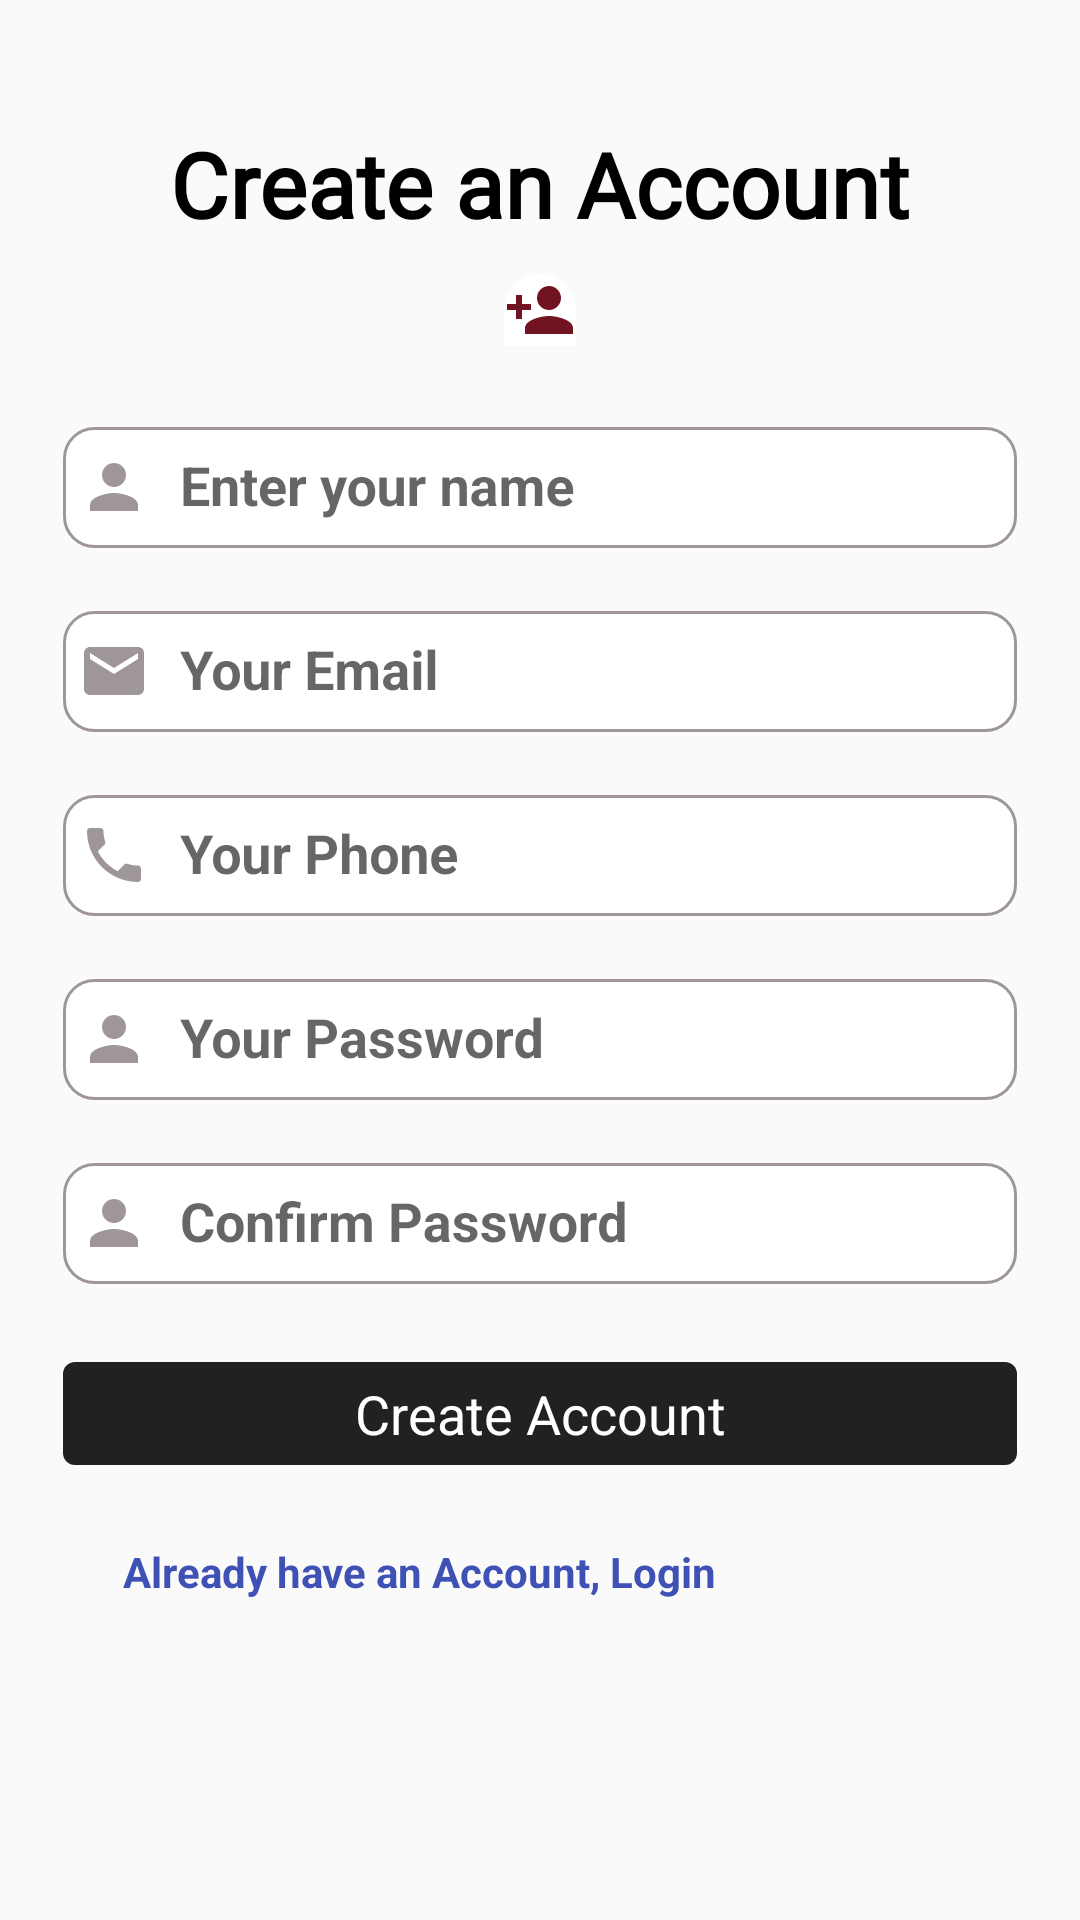

Android layout source for this screen:
<!-- AndroidManifest.xml: application theme Theme.SavvyHotels -->
<!-- res/layout/activity_signup.xml -->
<?xml version="1.0" encoding="utf-8"?>
<ScrollView
    xmlns:android="http://schemas.android.com/apk/res/android"
    xmlns:app="http://schemas.android.com/apk/res-auto"
    xmlns:tools="http://schemas.android.com/tools"
    android:layout_width="match_parent"
    android:layout_height="match_parent"
    android:id="@+id/main">

    <LinearLayout
        android:layout_width="match_parent"
        android:orientation="vertical"
        android:layout_margin="10dp"
        android:layout_height="match_parent"
        android:padding="11dp"
        tools:context=".SignupActivity">

        <com.google.android.material.textview.MaterialTextView
            android:layout_width="wrap_content"
            android:layout_height="wrap_content"
            android:text="Create an Account"
            android:layout_marginTop="20dp"
            android:textStyle="bold"
            android:textSize="30sp"
            android:layout_gravity="center"
            android:fontFamily="@font/montserrat"
            android:textColor="@color/black"
            />

        <LinearLayout
            android:orientation="vertical"
            android:layout_width="70dp"
            android:layout_height="30dp"
            android:layout_gravity="center"
            android:layout_marginTop="10dp"
            >

            <ImageView
                android:layout_width="wrap_content"
                android:layout_height="wrap_content"
                android:src="@drawable/baseline_person_add_24"
                android:layout_gravity="center"
                android:background="@drawable/shape3"
                android:maxWidth="100dp"/>

        </LinearLayout>

        <com.google.android.material.textfield.TextInputLayout
            android:layout_width="match_parent"
            android:layout_height="wrap_content"
            android:layout_marginTop="10dp"
            >

            <com.google.android.material.textfield.TextInputEditText
                android:layout_width="match_parent"
                android:layout_height="wrap_content"
                android:hint="Enter your name"
                android:ems="10"
                android:drawableLeft="@drawable/customperson"
                android:drawablePadding="10dp"
                android:paddingLeft="5dp"
                android:paddingTop="8dp"
                android:paddingBottom="8dp"
                android:textStyle="bold"
                android:background="@drawable/custominput"
                android:inputType="textPersonName"
                android:id="@+id/username"/>

        </com.google.android.material.textfield.TextInputLayout>

        <com.google.android.material.textfield.TextInputLayout
            android:layout_width="match_parent"
            android:layout_height="wrap_content"
            android:layout_marginTop="10dp"
            >

            <com.google.android.material.textfield.TextInputEditText
                android:layout_width="match_parent"
                android:layout_height="wrap_content"
                android:ems="10"
                android:hint="Your Email"
                android:autofillHints="emailAddress"
                android:drawableLeft="@drawable/customemail"
                android:drawablePadding="10dp"
                android:paddingLeft="5dp"
                android:paddingTop="8dp"
                android:paddingBottom="8dp"
                android:textStyle="bold"
                android:background="@drawable/custominput"
                android:textSize="18sp"
                android:inputType="textEmailAddress"
                android:id="@+id/email"/>

        </com.google.android.material.textfield.TextInputLayout>


        <com.google.android.material.textfield.TextInputLayout
            android:layout_width="match_parent"
            android:layout_height="wrap_content"
            android:layout_marginTop="10dp"
            >
            <com.google.android.material.textfield.TextInputEditText
                android:layout_width="match_parent"
                android:layout_height="wrap_content"
                android:inputType="phone"
                android:ems="10"
                android:hint="Your Phone"
                android:drawableLeft="@drawable/customphone"
                android:drawablePadding="10dp"
                android:paddingLeft="5dp"
                android:paddingTop="8dp"
                android:paddingBottom="8dp"
                android:textStyle="bold"
                android:background="@drawable/custominput"
                android:id="@+id/phone"/>
        </com.google.android.material.textfield.TextInputLayout>


        <com.google.android.material.textfield.TextInputLayout
            android:layout_width="match_parent"
            android:layout_height="wrap_content"
            android:layout_marginTop="10dp"
            >

            <com.google.android.material.textfield.TextInputEditText
                android:layout_width="match_parent"
                android:layout_height="wrap_content"
                android:inputType="textPassword"
                android:ems="10"
                android:hint="Your Password"
                android:drawableLeft="@drawable/customperson"
                android:drawablePadding="10dp"
                android:paddingLeft="5dp"
                android:paddingTop="8dp"
                android:paddingBottom="8dp"
                android:textStyle="bold"
                android:background="@drawable/custominput"
                android:id="@+id/password"/>

        </com.google.android.material.textfield.TextInputLayout>

        <com.google.android.material.textfield.TextInputLayout
            android:layout_width="match_parent"
            android:layout_height="wrap_content"
            android:layout_marginTop="10dp"
            >

            <com.google.android.material.textfield.TextInputEditText
                android:layout_width="match_parent"
                android:layout_height="wrap_content"
                android:ems="10"
                android:hint="Confirm Password"
                android:drawableLeft="@drawable/customperson"
                android:drawablePadding="10dp"
                android:paddingLeft="5dp"
                android:paddingTop="8dp"
                android:paddingBottom="8dp"
                android:textStyle="bold"
                android:background="@drawable/custominput"
                android:inputType="textPassword"
                android:id="@+id/confirm"/>

        </com.google.android.material.textfield.TextInputLayout>

        <com.google.android.material.button.MaterialButton
            android:layout_width="match_parent"
            android:layout_height="wrap_content"
            android:layout_marginTop="20dp"
            android:layout_gravity="center"
            android:text="Create Account"
            android:textAlignment="center"
            android:textSize="18sp"
            android:padding="5dp"
            android:textColor="@android:color/white"
            android:id="@+id/create"/>

        <com.google.android.material.textview.MaterialTextView
            android:layout_width="match_parent"
            android:layout_height="wrap_content"
            android:text="Already have an Account, Login"
            android:padding="20dp"
            android:textStyle="bold"
            android:textColor="#3F51B5"
            android:id="@+id/linktologin"/>

    </LinearLayout>
</ScrollView>
<!-- resources referenced by this layout -->
<resources>
  <!-- drawable baseline_person_add_24 (drawable) -->
  <vector xmlns:android="http://schemas.android.com/apk/res/android" android:height="24dp" android:tint="#721322" android:viewportHeight="24" android:viewportWidth="24" android:width="24dp">
        
      <path android:fillColor="#721322" android:pathData="M15,12c2.21,0 4,-1.79 4,-4s-1.79,-4 -4,-4 -4,1.79 -4,4 1.79,4 4,4zM6,10L6,7L4,7v3L1,10v2h3v3h2v-3h3v-2L6,10zM15,14c-2.67,0 -8,1.34 -8,4v2h16v-2c0,-2.66 -5.33,-4 -8,-4z"/>
      
  </vector>
  <!-- drawable customemail (drawable) -->
  <?xml version="1.0" encoding="utf-8"?>
  <selector xmlns:android="http://schemas.android.com/apk/res/android">
      <item android:state_focused="true"
          android:drawable="@drawable/baseline_email_focused_24"/>
  
      <item android:state_focused="false"
          android:drawable="@drawable/baseline_email_24"/>
  
  </selector>
  <!-- drawable customperson (drawable) -->
  <?xml version="1.0" encoding="utf-8"?>
  <selector xmlns:android="http://schemas.android.com/apk/res/android">
      <item android:state_focused="true"
          android:drawable="@drawable/baseline_person_focused_24"/>
  
      <item android:state_focused="false"
          android:drawable="@drawable/baseline_person_24"/>
  
  </selector>
  <!-- drawable customphone (drawable) -->
  <?xml version="1.0" encoding="utf-8"?>
  <selector xmlns:android="http://schemas.android.com/apk/res/android">
      <item android:state_focused="true"
          android:drawable="@drawable/baseline_phone_focused24"/>
  
      <item android:state_focused="false"
          android:drawable="@drawable/baseline_phone_24"/>
  
  </selector>
  <!-- drawable shape3 (drawable) -->
  <?xml version="1.0" encoding="utf-8"?>
  <shape xmlns:android="http://schemas.android.com/apk/res/android"
      xmlns:app="http://schemas.android.com/apk/res-auto">
  
      <solid android:color="@android:color/white" />
  
      <corners
          android:topRightRadius="40dp"
          android:topLeftRadius="40dp"/>
  
  </shape>
  <style name="Theme.SavvyHotels" parent="Base.Theme.SavvyHotels" />
  <!-- drawable baseline_email_focused_24 (drawable) -->
  <vector xmlns:android="http://schemas.android.com/apk/res/android" android:height="24dp" android:tint="#721322" android:viewportHeight="24" android:viewportWidth="24" android:width="24dp">
        
      <path android:fillColor="#721322" android:pathData="M20,4L4,4c-1.1,0 -1.99,0.9 -1.99,2L2,18c0,1.1 0.9,2 2,2h16c1.1,0 2,-0.9 2,-2L22,6c0,-1.1 -0.9,-2 -2,-2zM20,8l-8,5 -8,-5L4,6l8,5 8,-5v2z"/>
      
  </vector>
  <!-- drawable baseline_email_24 (drawable) -->
  <vector xmlns:android="http://schemas.android.com/apk/res/android" android:height="24dp" android:tint="#9f9797" android:viewportHeight="24" android:viewportWidth="24" android:width="24dp">
        
      <path android:fillColor="#9f9797" android:pathData="M20,4L4,4c-1.1,0 -1.99,0.9 -1.99,2L2,18c0,1.1 0.9,2 2,2h16c1.1,0 2,-0.9 2,-2L22,6c0,-1.1 -0.9,-2 -2,-2zM20,8l-8,5 -8,-5L4,6l8,5 8,-5v2z"/>
      
  </vector>
  <!-- drawable baseline_person_focused_24 (drawable) -->
  <vector xmlns:android="http://schemas.android.com/apk/res/android" android:height="24dp" android:tint="#721322" android:viewportHeight="24" android:viewportWidth="24" android:width="24dp">
        
      <path android:fillColor="#721322" android:pathData="M12,12c2.21,0 4,-1.79 4,-4s-1.79,-4 -4,-4 -4,1.79 -4,4 1.79,4 4,4zM12,14c-2.67,0 -8,1.34 -8,4v2h16v-2c0,-2.66 -5.33,-4 -8,-4z"/>
      
  </vector>
  <!-- drawable baseline_person_24 (drawable) -->
  <vector xmlns:android="http://schemas.android.com/apk/res/android" android:height="24dp" android:tint="#9f9797" android:viewportHeight="24" android:viewportWidth="24" android:width="24dp">
        
      <path android:fillColor="#9f9797" android:pathData="M12,12c2.21,0 4,-1.79 4,-4s-1.79,-4 -4,-4 -4,1.79 -4,4 1.79,4 4,4zM12,14c-2.67,0 -8,1.34 -8,4v2h16v-2c0,-2.66 -5.33,-4 -8,-4z"/>
      
  </vector>
  <style name="Base.Theme.SavvyHotels" parent="Theme.MaterialComponents.DayNight.DarkActionBar.Bridge">
          
          
      </style>
  <!-- not gathered from this repository: default colours our renderer supplied (Android Studio template values) -->
  <color name="black">#FF000000</color>
</resources>
